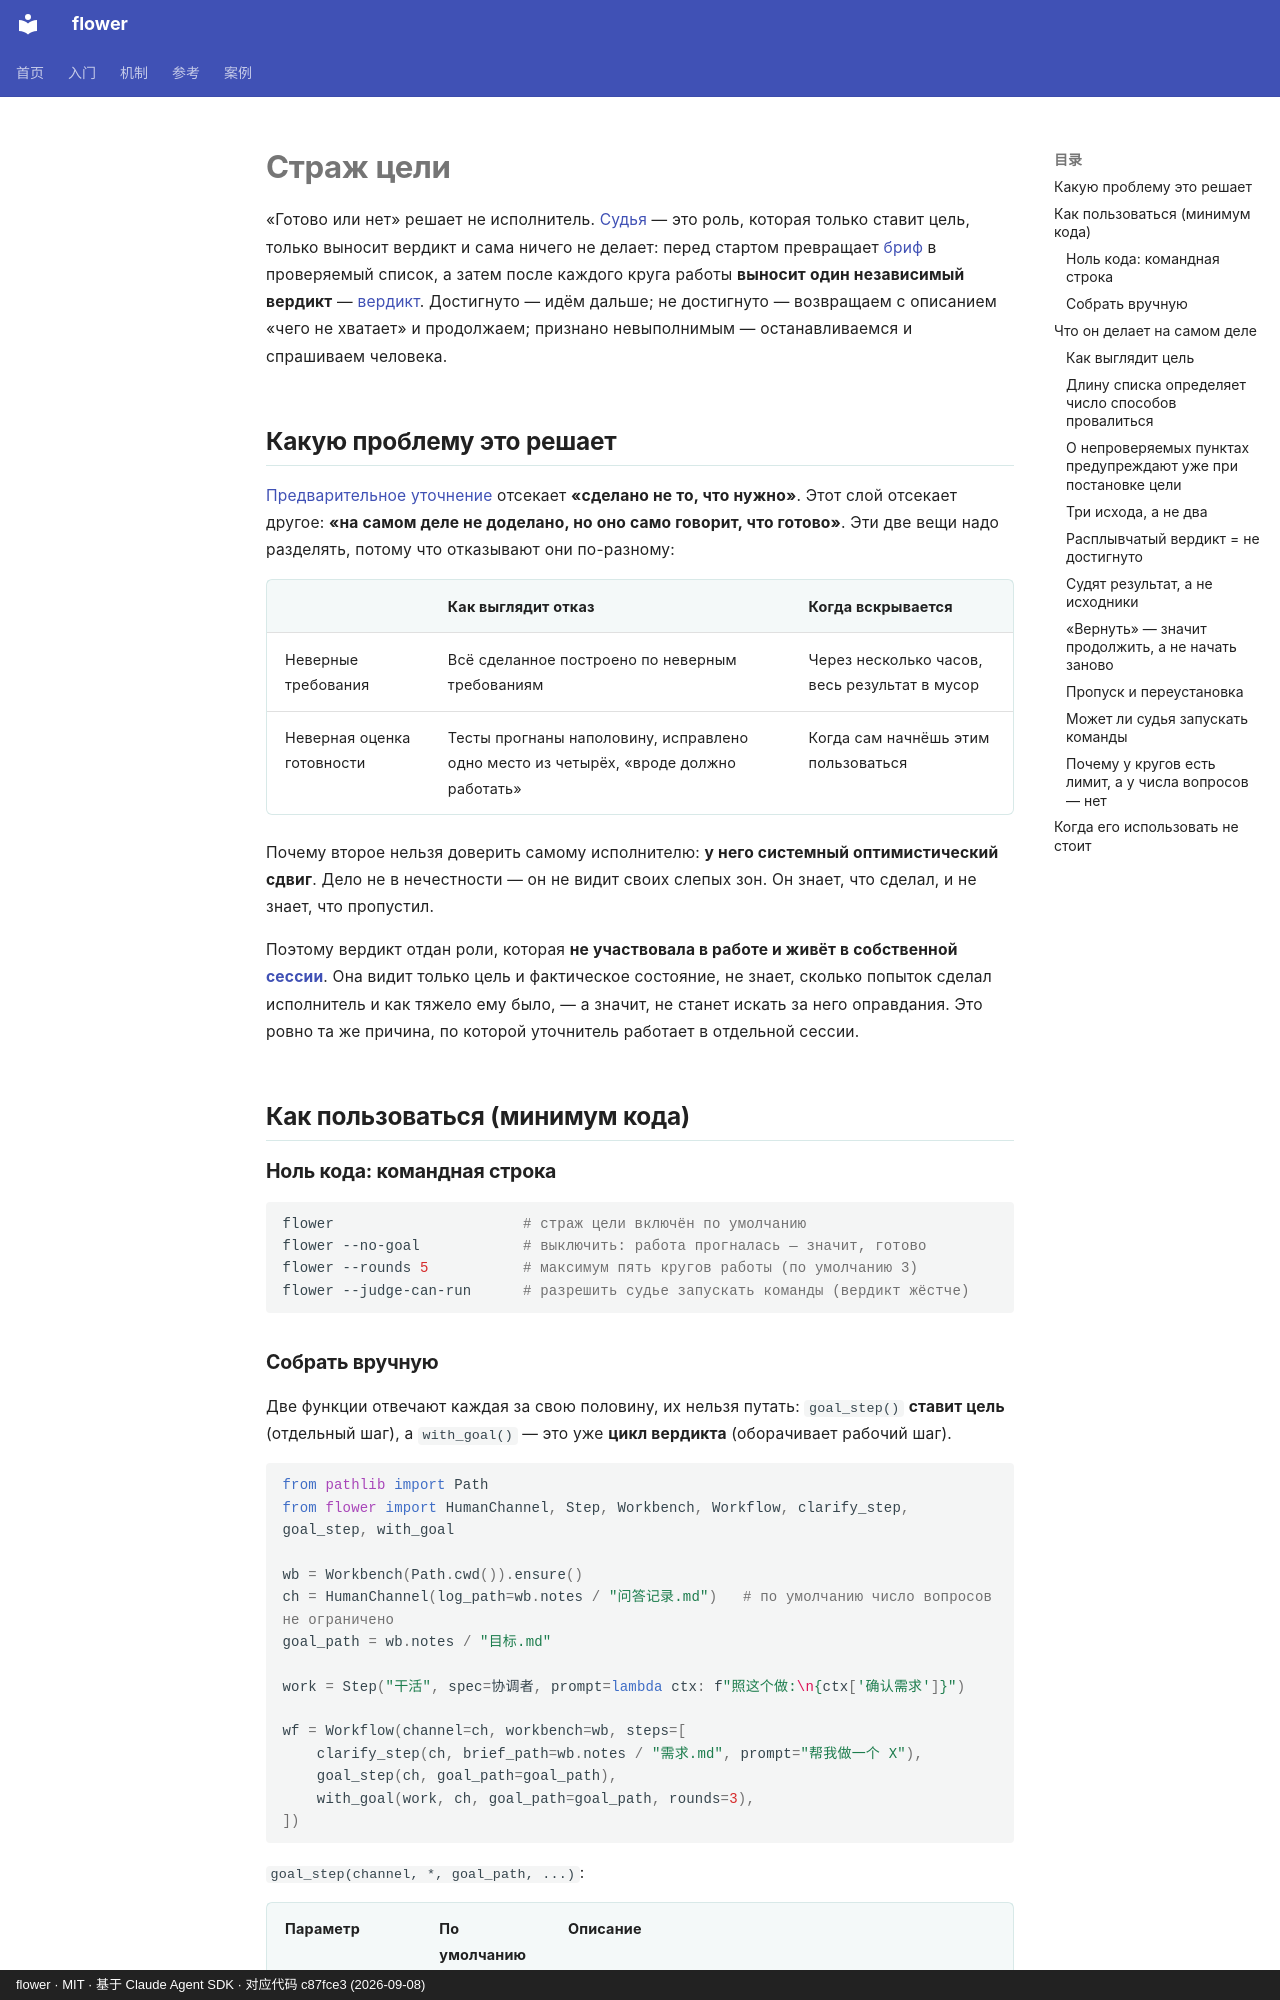

repository: ChenyuHeee/flower · page: ru/guide/goal/index.html · generator: mkdocs · copyright: flower · MIT · 基于 Claude Agent SDK · 对应代码 c87fce3 (2026-09-08)

# Страж цели

«Готово или нет» решает не исполнитель. [Судья](../reference/glossary.md#判定者) — это роль, которая только ставит цель, только выносит вердикт и сама ничего не делает: перед стартом превращает [бриф](../reference/glossary.md#需求确认书) в проверяемый список, а затем после каждого круга работы **выносит один независимый вердикт** — [вердикт](../reference/glossary.md#判定). Достигнуто — идём дальше; не достигнуто — возвращаем с описанием «чего не хватает» и продолжаем; признано невыполнимым — останавливаемся и спрашиваем человека.

## Какую проблему это решает {#解决什么问题}

[Предварительное уточнение](clarify.md) отсекает **«сделано не то, что нужно»**. Этот слой отсекает другое: **«на самом деле не доделано, но оно само говорит, что готово»**. Эти две вещи надо разделять, потому что отказывают они по-разному:

| | Как выглядит отказ | Когда вскрывается |
|---|---|---|
| Неверные требования | Всё сделанное построено по неверным требованиям | Через несколько часов, весь результат в мусор |
| Неверная оценка готовности | Тесты прогнаны наполовину, исправлено одно место из четырёх, «вроде должно работать» | Когда сам начнёшь этим пользоваться |

Почему второе нельзя доверить самому исполнителю: **у него системный оптимистический сдвиг**. Дело не в нечестности — он не видит своих слепых зон. Он знает, что сделал, и не знает, что пропустил.

Поэтому вердикт отдан роли, которая **не участвовала в работе и живёт в собственной [сессии](../reference/glossary.md#会话)**. Она видит только цель и фактическое состояние, не знает, сколько попыток сделал исполнитель и как тяжело ему было, — а значит, не станет искать за него оправдания. Это ровно та же причина, по которой уточнитель работает в отдельной сессии.

## Как пользоваться (минимум кода) {#怎么用最小代码}

### Ноль кода: командная строка {#零代码命令行}

```bash
flower                      # страж цели включён по умолчанию
flower --no-goal            # выключить: работа прогналась — значит, готово
flower --rounds 5           # максимум пять кругов работы (по умолчанию 3)
flower --judge-can-run      # разрешить судье запускать команды (вердикт жёстче)
```
